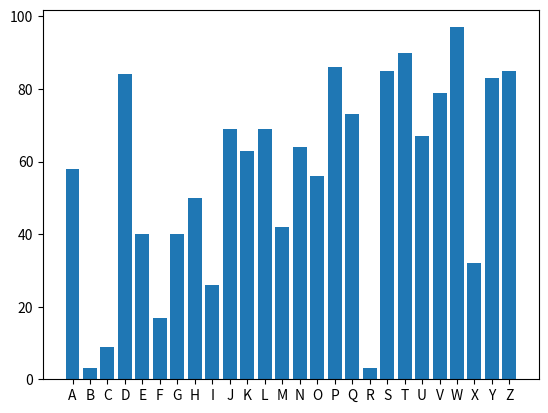

The matplotlib source for this figure:
"""
Question 5
Create a dictionary containing as keys the letters from A-Z, the values should be random numbers created from the
random module. Can you draw a bar of the results.
"""
import matplotlib.pyplot as plt
import random
keys_number = dict()
keys = 'abcdefghijklmnopqrstuvwxyz'.upper()
for letter in keys:
    keys_number[letter] = random.randint(1, 100)
print(keys_number)
x, y = zip(*keys_number.items())
plt.bar(x, y)
plt.show()
